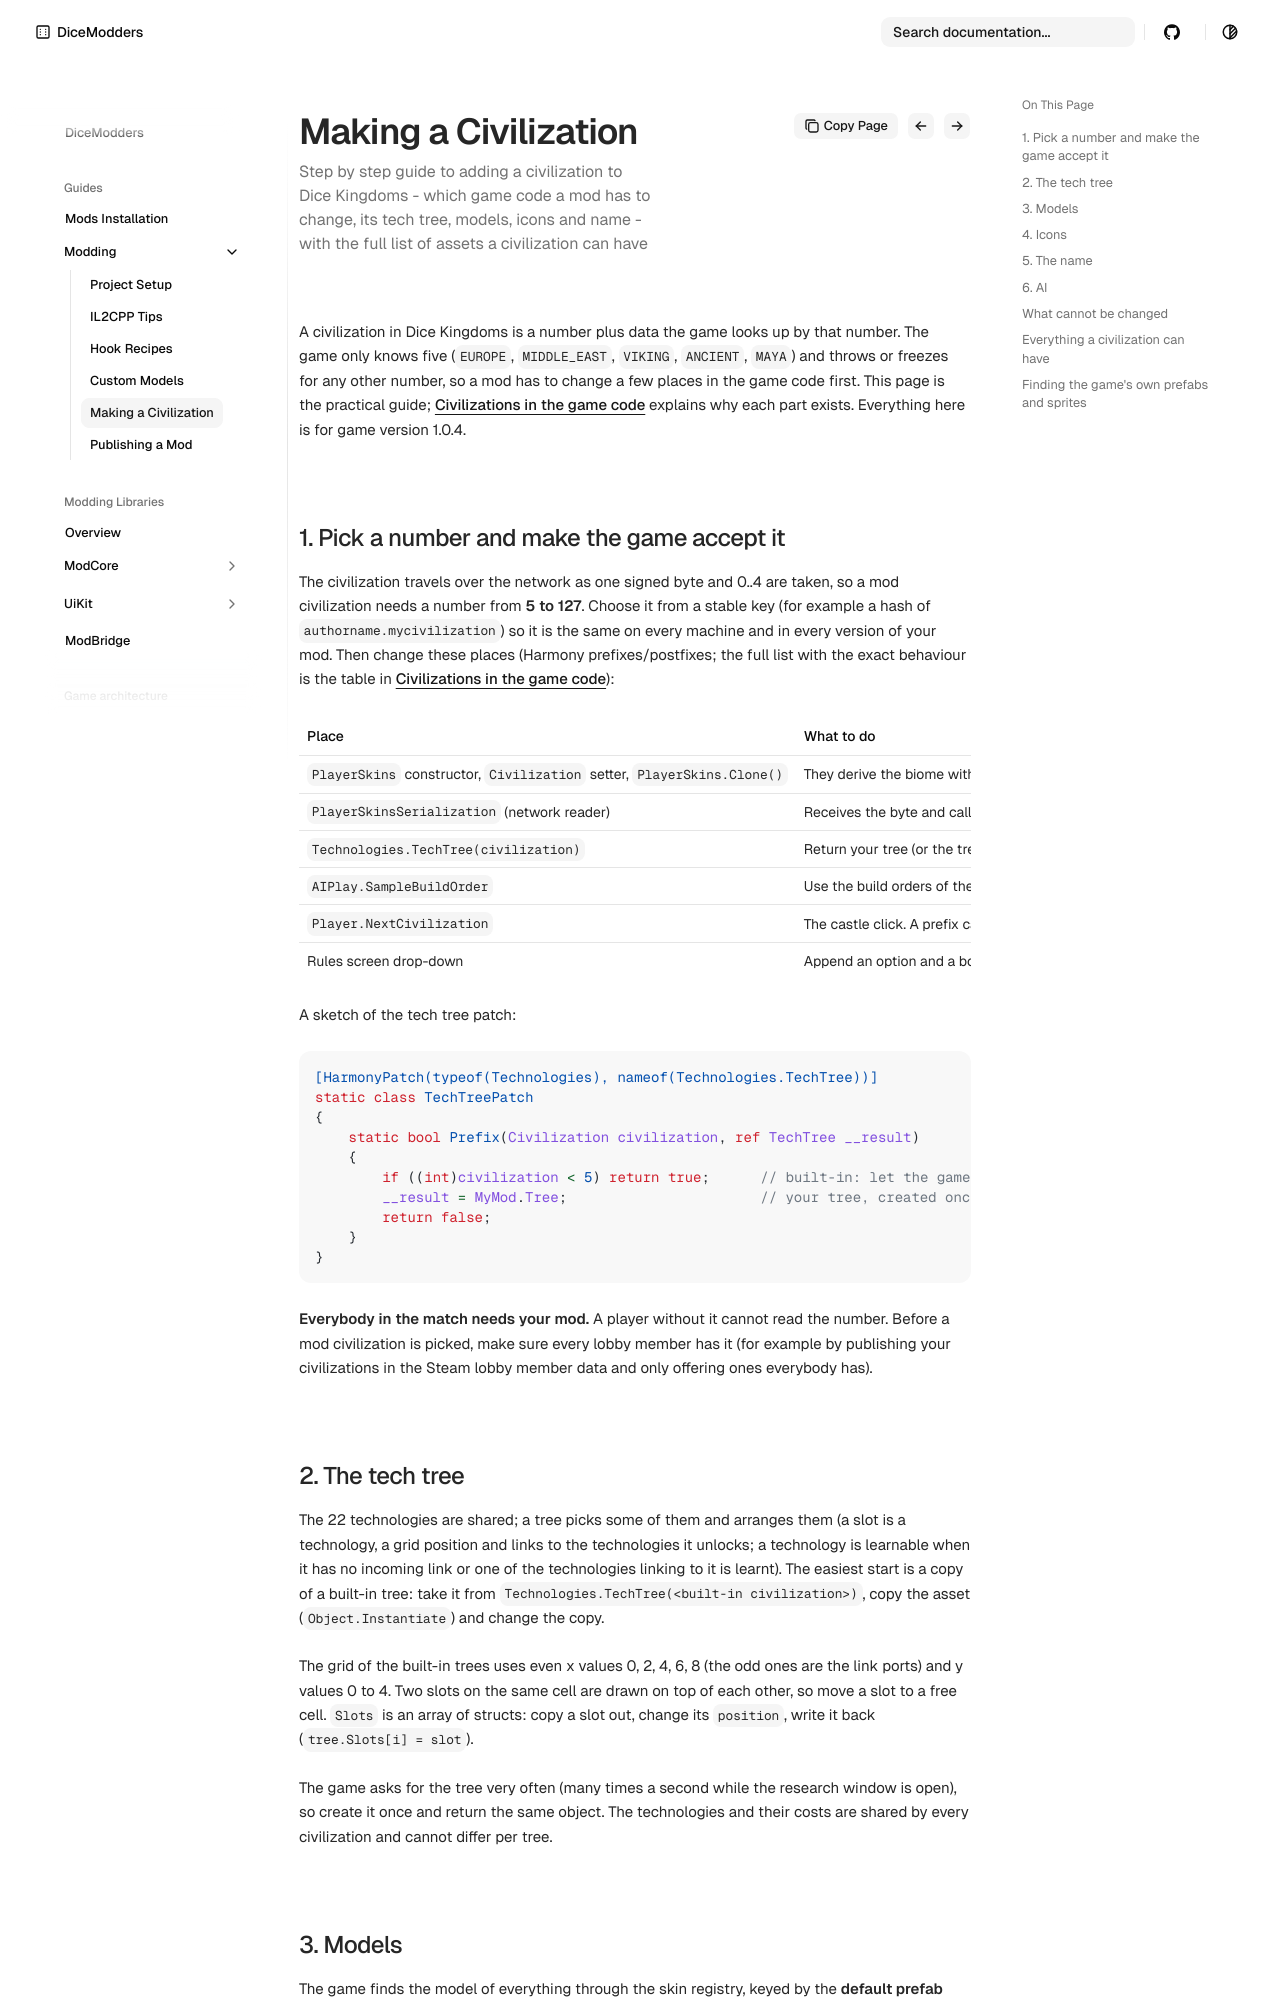

repository: DiceModders/DiceKingdoms-Modding-Wiki · page: guides/modding/making-a-civilization/index.html · generator: mkdocs

---
summary: Step by step guide to adding a civilization to Dice Kingdoms - which game code a mod has to change, its tech tree, models, icons and name - with the full list of assets a civilization can have
---

# Making a civilization

A civilization in Dice Kingdoms is a number plus data the game looks up by that number. The game only knows five (`EUROPE`, `MIDDLE_EAST`, `VIKING`, `ANCIENT`, `MAYA`) and throws or freezes
for any other number, so a mod has to change a few places in the game code first. This page is the practical guide; [Civilizations in the game code](../../game-architecture/civilizations.md)
explains why each part exists. Everything here is for game version 1.0.4.

## 1. Pick a number and make the game accept it

The civilization travels over the network as one signed byte and 0..4 are taken, so a mod civilization needs a number from **5 to 127**. Choose it from a stable key (for example a hash of
`authorname.mycivilization`) so it is the same on every machine and in every version of your mod. Then change these places (Harmony prefixes/postfixes; the full list with the exact behaviour
is the table in [Civilizations in the game code](../../game-architecture/civilizations.md#where-the-number-is-used)):

| Place | What to do |
|---|---|
| `PlayerSkins` constructor, `Civilization` setter, `PlayerSkins.Clone()` | They derive the biome with a switch over 0..4 and throw for anything else. Build the skins for the built-in civilization yours is based on, then store your number in the `PlayerSkins.civilization` field. |
| `PlayerSkinsSerialization` (network reader) | Receives the byte and calls the constructor, so it needs the same treatment, or the receiving game freezes. |
| `Technologies.TechTree(civilization)` | Return your tree (or the tree of the civilization yours is based on). It was inlined into `Statistics.get_TechTree` and `Statistics.IsTechnologyLearnable`, so patch those two as well. |
| `AIPlay.SampleBuildOrder` | Use the build orders of the civilization yours is based on (AI build orders are compiled into the game). |
| `Player.NextCivilization` | The castle click. A prefix can step through your civilizations after the last unlocked one, then let the game wrap around. Do not replace or patch the player's inventory (see [Rules and civilizations](../../game-architecture/rules-and-civilizations.md)). |
| Rules screen drop-down | Append an option and a boxed enum value (`Enum.ToObject`) so the tech tree tab can show your civilization. |

A sketch of the tech tree patch:

```csharp
[HarmonyPatch(typeof(Technologies), nameof(Technologies.TechTree))]
static class TechTreePatch
{
    static bool Prefix(Civilization civilization, ref TechTree __result)
    {
        if ((int)civilization < 5) return true;      // built-in: let the game answer
        __result = MyMod.Tree;                       // your tree, created once
        return false;
    }
}
```

**Everybody in the match needs your mod.** A player without it cannot read the number. Before a mod civilization is picked, make sure every lobby member has it (for example by publishing your
civilizations in the Steam lobby member data and only offering ones everybody has).

## 2. The tech tree

The 22 technologies are shared; a tree picks some of them and arranges them (a slot is a technology, a grid position and links to the technologies it unlocks; a technology is learnable when it has no
incoming link or one of the technologies linking to it is learnt). The easiest start is a copy of a built-in tree: take it from `Technologies.TechTree(<built-in civilization>)`, copy the asset
(`Object.Instantiate`) and change the copy.

The grid of the built-in trees uses even x values 0, 2, 4, 6, 8 (the odd ones are the link ports) and y values 0 to 4. Two slots on the same cell are drawn on top of each other, so move a slot to a
free cell. `Slots` is an array of structs: copy a slot out, change its `position`, write it back (`tree.Slots[i] = slot`).

The game asks for the tree very often (many times a second while the research window is open), so create it once and return the same object. The technologies and their costs are shared by every
civilization and cannot differ per tree.
